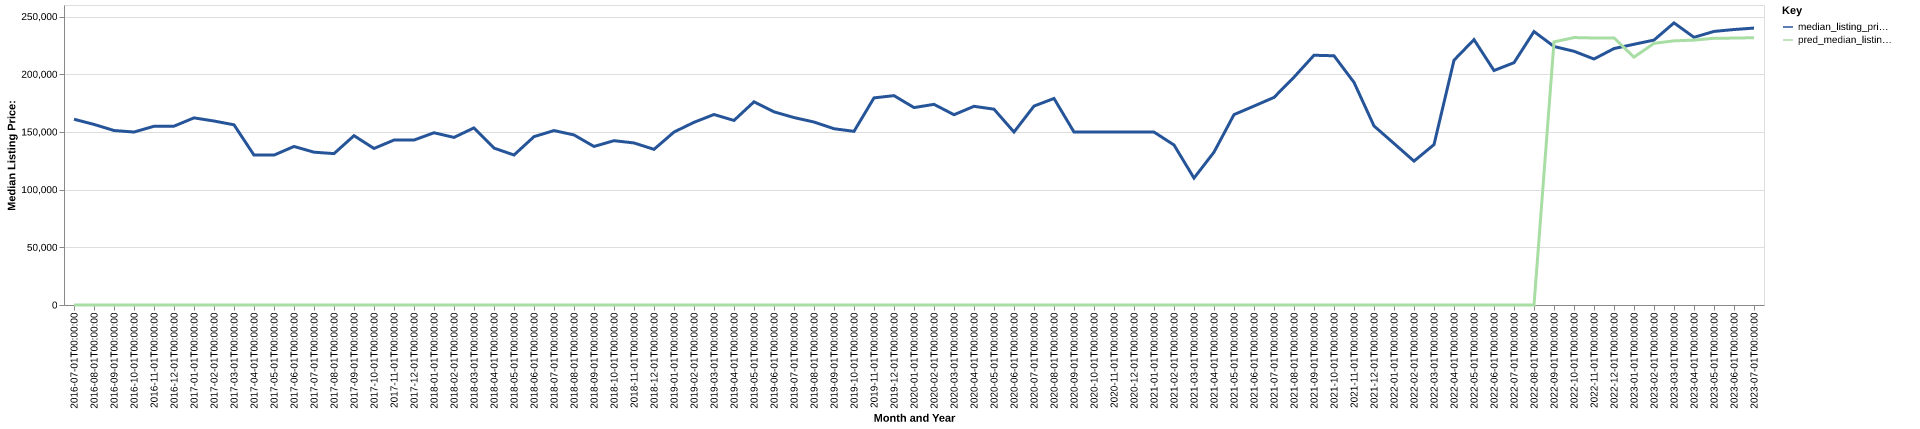

The data file committed next to this chart (first rows):
date, time_idx, median_listing_price, thirty_year_interest_rate_five, month, county_name, active_listing_count, median_days_on_market, pred_median_listing_price, month_year
2016-07-01, 0, 161000, 3.72, 7, bibb, al, 71.0, 80.0, 0, Jul-2016
2016-08-01, 1, 156525, 3.73, 8, bibb, al, 72.0, 80.0, 0, Aug-2016
2016-09-01, 2, 151225, 3.66, 9, bibb, al, 69.0, 92.0, 0, Sep-2016
2016-10-01, 3, 149900, 3.64, 10, bibb, al, 68.0, 89.0, 0, Oct-2016
2016-11-01, 4, 154900, 3.66, 11, bibb, al, 62.0, 102.0, 0, Nov-2016
2016-12-01, 5, 155000, 3.48, 12, bibb, al, 61.0, 98.0, 0, Dec-2016
2017-01-01, 6, 162175, 3.45, 1, bibb, al, 54.0, 116.0, 0, Jan-2017
2017-02-01, 7, 159450, 3.5, 2, bibb, al, 52.0, 97.0, 0, Feb-2017
2017-03-01, 8, 156175, 3.52, 3, bibb, al, 56.0, 75.0, 0, Mar-2017
2017-04-01, 9, 129900, 4.03, 4, bibb, al, 51.0, 80.0, 0, Apr-2017
2017-05-01, 10, 129900, 4.32, 5, bibb, al, 50.0, 86.0, 0, May-2017
2017-06-01, 11, 137400, 4.2, 6, bibb, al, 47.0, 105.0, 0, Jun-2017
2017-07-01, 12, 132450, 4.19, 7, bibb, al, 44.0, 115.0, 0, Jul-2017
2017-08-01, 13, 131200, 4.3, 8, bibb, al, 44.0, 119.0, 0, Aug-2017
2017-09-01, 14, 146750, 4.1, 9, bibb, al, 49.0, 72.0, 0, Sep-2017
2017-10-01, 15, 135675, 4.05, 10, bibb, al, 56.0, 77.0, 0, Oct-2017
2017-11-01, 16, 142950, 3.94, 11, bibb, al, 50.0, 89.0, 0, Nov-2017
2017-12-01, 17, 142950, 4.03, 12, bibb, al, 48.0, 102.0, 0, Dec-2017
2018-01-01, 18, 149275, 3.93, 1, bibb, al, 49.0, 99.0, 0, Jan-2018
2018-02-01, 19, 145250, 3.83, 2, bibb, al, 49.0, 91.0, 0, Feb-2018
2018-03-01, 20, 153500, 3.94, 3, bibb, al, 41.0, 92.0, 0, Mar-2018
2018-04-01, 21, 135975, 3.95, 4, bibb, al, 41.0, 88.0, 0, Apr-2018
2018-05-01, 22, 130000, 3.99, 5, bibb, al, 35.0, 73.0, 0, May-2018
2018-06-01, 23, 145900, 4.15, 6, bibb, al, 30.0, 69.0, 0, Jun-2018
2018-07-01, 24, 151175, 4.4, 7, bibb, al, 28.0, 70.0, 0, Jul-2018
2018-08-01, 25, 147400, 4.46, 8, bibb, al, 25.0, 79.0, 0, Aug-2018
2018-09-01, 26, 137400, 4.58, 9, bibb, al, 26.0, 75.0, 0, Sep-2018
2018-10-01, 27, 142400, 4.66, 10, bibb, al, 27.0, 68.0, 0, Oct-2018
2018-11-01, 28, 140450, 4.62, 11, bibb, al, 23.0, 74.0, 0, Nov-2018
2018-12-01, 29, 134900, 4.54, 12, bibb, al, 23.0, 78.0, 0, Dec-2018
2019-01-01, 30, 149900, 4.6, 1, bibb, al, 24.0, 70.0, 0, Jan-2019
2019-02-01, 31, 158325, 4.72, 2, bibb, al, 21.0, 62.0, 0, Feb-2019
2019-03-01, 32, 165100, 4.9, 3, bibb, al, 23.0, 52.0, 0, Mar-2019
2019-04-01, 33, 159950, 4.94, 4, bibb, al, 25.0, 53.0, 0, Apr-2019
2019-05-01, 34, 176100, 4.75, 5, bibb, al, 26.0, 47.0, 0, May-2019
2019-06-01, 35, 167400, 4.51, 6, bibb, al, 27.0, 54.0, 0, Jun-2019
2019-07-01, 36, 162450, 4.41, 7, bibb, al, 27.0, 59.0, 0, Jul-2019
2019-08-01, 37, 158577, 4.41, 8, bibb, al, 25.0, 61.0, 0, Aug-2019
2019-09-01, 38, 152768, 4.2, 9, bibb, al, 25.0, 63.0, 0, Sep-2019
2019-10-01, 39, 150495, 4.14, 10, bibb, al, 27.0, 66.0, 0, Oct-2019
2019-11-01, 40, 179500, 3.84, 11, bibb, al, 28.0, 89.0, 0, Nov-2019
2019-12-01, 41, 181450, 3.81, 12, bibb, al, 25.0, 105.0, 0, Dec-2019
2020-01-01, 42, 171100, 3.75, 1, bibb, al, 22.0, 122.0, 0, Jan-2020
2020-02-01, 43, 173900, 3.73, 2, bibb, al, 26.0, 96.0, 0, Feb-2020
2020-03-01, 44, 164900, 3.78, 3, bibb, al, 23.0, 91.0, 0, Mar-2020
2020-04-01, 45, 172200, 3.75, 4, bibb, al, 20.0, 82.0, 0, Apr-2020
2020-05-01, 46, 169700, 3.74, 5, bibb, al, 23.0, 83.0, 0, May-2020
2020-06-01, 47, 149900, 3.72, 6, bibb, al, 20.0, 61.0, 0, Jun-2020
2020-07-01, 48, 172400, 3.49, 7, bibb, al, 16.0, 74.0, 0, Jul-2020
2020-08-01, 49, 179000, 3.65, 8, bibb, al, 17.0, 46.0, 0, Aug-2020
2020-09-01, 50, 149900, 3.33, 9, bibb, al, 20.0, 77.0, 0, Sep-2020
2020-10-01, 51, 149900, 3.28, 10, bibb, al, 19.0, 102.0, 0, Oct-2020
2020-11-01, 52, 149900, 3.21, 11, bibb, al, 21.0, 87.0, 0, Nov-2020
2020-12-01, 53, 149900, 3.07, 12, bibb, al, 22.0, 76.0, 0, Dec-2020
2021-01-01, 54, 149900, 2.99, 1, bibb, al, 17.0, 88.0, 0, Jan-2021
2021-02-01, 55, 138675, 2.93, 2, bibb, al, 13.0, 113.0, 0, Feb-2021
2021-03-01, 56, 110000, 2.88, 3, bibb, al, 13.0, 38.0, 0, Mar-2021
2021-04-01, 57, 132475, 2.84, 4, bibb, al, 17.0, 44.0, 0, Apr-2021
2021-05-01, 58, 165000, 2.71, 5, bibb, al, 18.0, 42.0, 0, May-2021
2021-06-01, 59, 172400, 2.79, 6, bibb, al, 19.0, 63.0, 0, Jun-2021
... 25 more rows
